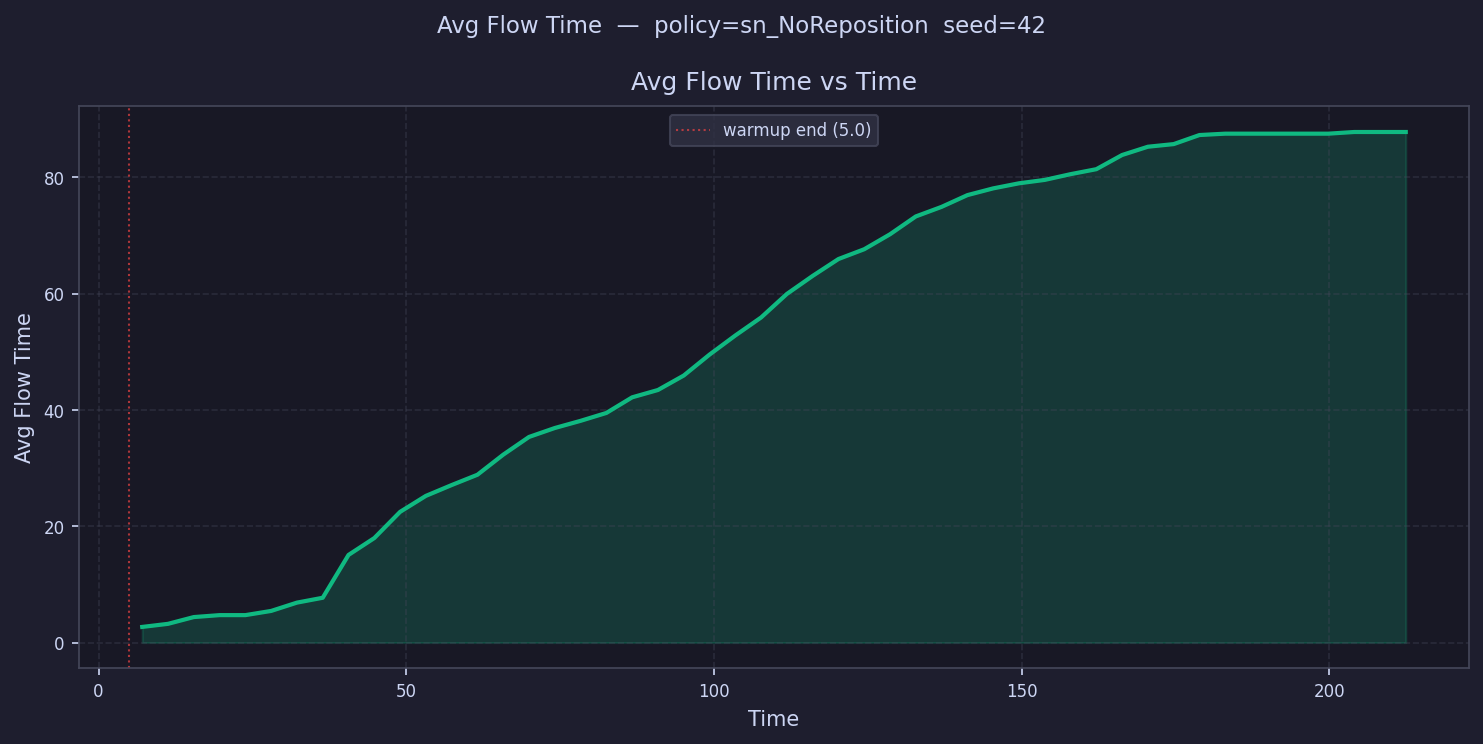

The data file committed next to this chart (first rows):
time, avg_flow_time
7.095, 2.688
11.29, 3.219
15.48, 4.384
19.67, 4.718
23.86, 4.718
28.05, 5.44
32.24, 6.87
36.43, 7.704
40.62, 15.07
44.81, 17.98
49, 22.48
53.19, 25.23
57.39, 27.09
61.58, 28.87
65.77, 32.32
69.96, 35.37
74.15, 36.9
78.34, 38.14
82.53, 39.5
86.72, 42.18
90.91, 43.44
95.1, 45.93
99.29, 49.53
103.5, 52.82
107.7, 55.92
111.9, 59.97
116.1, 63.07
120.2, 65.97
124.4, 67.66
128.6, 70.23
132.8, 73.3
137, 74.94
141.2, 76.96
145.4, 78.12
149.6, 78.99
153.8, 79.58
158, 80.57
162.2, 81.42
166.3, 83.86
170.5, 85.29
174.7, 85.74
178.9, 87.3
183.1, 87.53
187.3, 87.53
191.5, 87.53
195.7, 87.53
199.9, 87.53
204.1, 87.82
208.3, 87.82
212.4, 87.82
